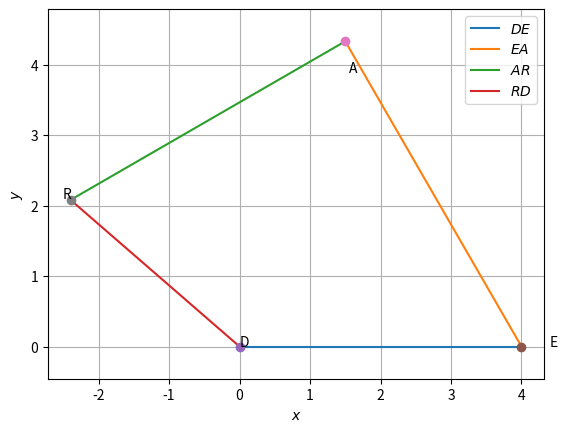

The script that saved this image:
import numpy as np
import matplotlib.pyplot as plt
import math


def line_gen(A,B):
  len =10
  dim = A.shape[0]
  x_AB = np.zeros((dim,len))
  lam_1 = np.linspace(0,1,len)
  for i in range(len):
    temp1 = A + lam_1[i]*(B-A)
    x_AB[:,i]= temp1.T
  return x_AB

#Quadrilateral sides
a = 4
b = 5
c = 4.5

#Co-ordinates of the points A and R are gven below:
p = 4 - 5*math.sin(math.radians(30))
q = 5 * math.cos(math.radians(30))
r = 4 - 5*(math.cos(math.radians(60))) - 4.5*math.cos(math.radians(30))
z = 5 * math.sin(math.radians(60)) - 4.5* math.sin(math.radians(30))

#Coordinates of A and R

print(p,q)
print(r,z)

#vertices
D = np.array([0,0])
E = np.array([4,0])
A = np.array([p,q])
R = np.array([r,z])

#Generating all lines
x_DE = line_gen(D,E)
x_EA = line_gen(E,A)
x_AR = line_gen(A,R)
x_RD = line_gen(R,D)

#Plotting all lines
plt.plot(x_DE[0,:],x_DE[1,:],label='$DE$')
plt.plot(x_EA[0,:],x_EA[1,:],label='$EA$')
plt.plot(x_AR[0,:],x_AR[1,:],label='$AR$')
plt.plot(x_RD[0,:],x_RD[1,:],label='$RD$')

plt.plot(D[0], D[1], 'o')
plt.text(D[0] * (1 - 0.1), D[1] * (1) , 'D')
plt.plot(E[0], E[1], 'o')
plt.text(E[0] * (1 + 0.1), E[1] * (1+0.1) , 'E')
plt.plot(A[0], A[1], 'o')
plt.text(A[0] * (1 + 0.03), A[1] * (1 - 0.1) , 'A')
plt.plot(R[0], R[1], 'o')
plt.text(R[0] * (1 + 0.05), R[1] * (1 + 0.01) , 'R')

plt.xlabel('$x$')
plt.ylabel('$y$')
plt.legend(loc='best')
plt.grid()
plt.axis('equal')
plt.plot()
plt.show()